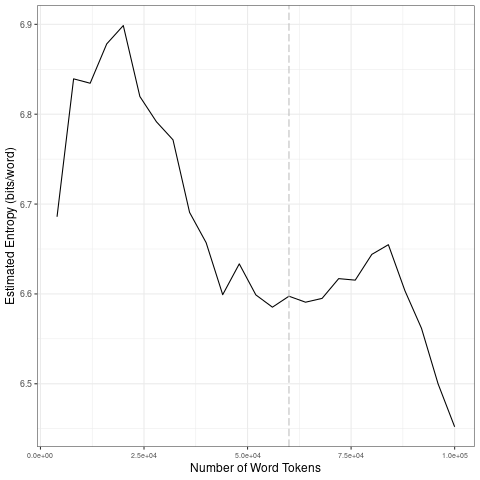

Values plotted in this chart, from the file beside it:
file, entropy.Corpus.Size, entropy.Entropy, sd.Corpus.Size, sd.SD
data/en_by_timestamp/2023-06-08_tokens_1…, 4000, 6.686, 20000, 0.0835
data/en_by_timestamp/2023-06-08_tokens_1…, 8000, 6.839, 40000, 0.06915
data/en_by_timestamp/2023-06-08_tokens_1…, 12000, 6.834, 60000, 0.01805
data/en_by_timestamp/2023-06-08_tokens_1…, 16000, 6.878, 80000, 0.02119
data/en_by_timestamp/2023-06-08_tokens_1…, 20000, 6.899, 1e+05, 0.08056
data/en_by_timestamp/2023-06-08_tokens_1…, 24000, 6.82, 20000, 0.0835
data/en_by_timestamp/2023-06-08_tokens_1…, 28000, 6.792, 40000, 0.06915
data/en_by_timestamp/2023-06-08_tokens_1…, 32000, 6.771, 60000, 0.01805
data/en_by_timestamp/2023-06-08_tokens_1…, 36000, 6.691, 80000, 0.02119
data/en_by_timestamp/2023-06-08_tokens_1…, 40000, 6.657, 1e+05, 0.08056
data/en_by_timestamp/2023-06-08_tokens_1…, 44000, 6.599, 20000, 0.0835
data/en_by_timestamp/2023-06-08_tokens_1…, 48000, 6.633, 40000, 0.06915
data/en_by_timestamp/2023-06-08_tokens_1…, 52000, 6.599, 60000, 0.01805
data/en_by_timestamp/2023-06-08_tokens_1…, 56000, 6.585, 80000, 0.02119
data/en_by_timestamp/2023-06-08_tokens_1…, 60000, 6.597, 1e+05, 0.08056
data/en_by_timestamp/2023-06-08_tokens_1…, 64000, 6.591, 20000, 0.0835
data/en_by_timestamp/2023-06-08_tokens_1…, 68000, 6.595, 40000, 0.06915
data/en_by_timestamp/2023-06-08_tokens_1…, 72000, 6.617, 60000, 0.01805
data/en_by_timestamp/2023-06-08_tokens_1…, 76000, 6.615, 80000, 0.02119
data/en_by_timestamp/2023-06-08_tokens_1…, 80000, 6.644, 1e+05, 0.08056
data/en_by_timestamp/2023-06-08_tokens_1…, 84000, 6.655, 20000, 0.0835
data/en_by_timestamp/2023-06-08_tokens_1…, 88000, 6.603, 40000, 0.06915
data/en_by_timestamp/2023-06-08_tokens_1…, 92000, 6.562, 60000, 0.01805
data/en_by_timestamp/2023-06-08_tokens_1…, 96000, 6.5, 80000, 0.02119
data/en_by_timestamp/2023-06-08_tokens_1…, 1e+05, 6.452, 1e+05, 0.08056
